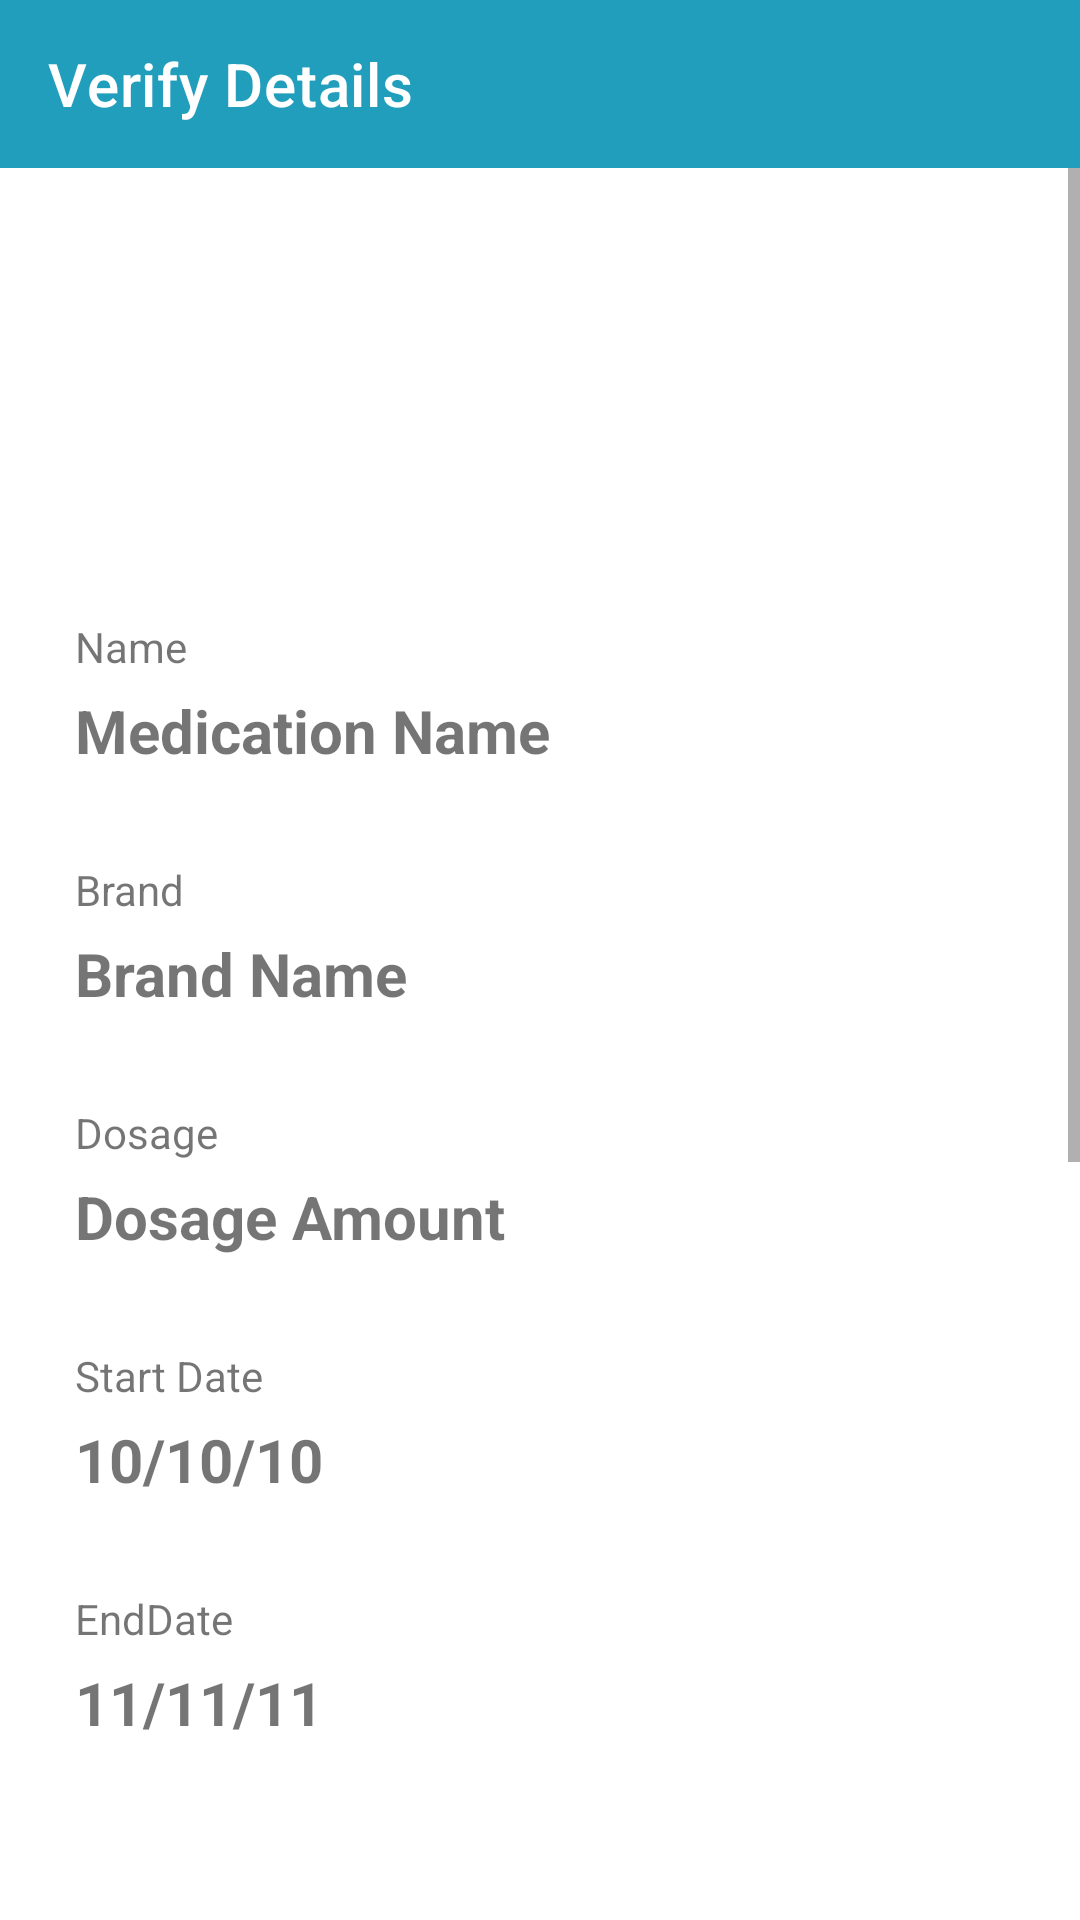

Reconstruct the res/layout file that produces this screen, plus the resources it refers to.
<!-- AndroidManifest.xml: application theme Theme.PillOClock -->
<!-- res/layout/activity_verify_details.xml -->
<?xml version="1.0" encoding="utf-8"?>
<RelativeLayout
    xmlns:android="http://schemas.android.com/apk/res/android"
    xmlns:app="http://schemas.android.com/apk/res-auto"
    xmlns:tools="http://schemas.android.com/tools"
    android:layout_height="match_parent"
    android:layout_width="match_parent">

    <com.google.android.material.appbar.AppBarLayout
        android:layout_width="match_parent"
        android:layout_height="wrap_content"
        android:background="@color/blue_medium"
        android:minHeight="?attr/actionBarSize"
        app:layout_constraintEnd_toEndOf="parent"
        app:layout_constraintHorizontal_bias="0.0"
        app:layout_constraintStart_toStartOf="parent"
        app:layout_constraintTop_toTopOf="parent"
        app:titleTextColor="@android:color/white">

        <com.google.android.material.appbar.MaterialToolbar
            android:id="@+id/topAppBarMedication"
            style="@style/Widget.MaterialComponents.Toolbar.Primary"
            android:layout_width="match_parent"
            android:layout_height="wrap_content"
            app:title="Verify Details" />

    </com.google.android.material.appbar.AppBarLayout>

    <ScrollView
        android:layout_width="match_parent"
        android:layout_height="match_parent"
        android:layout_marginTop="?actionBarSize"
        android:layout_marginBottom="?actionBarSize">

        <LinearLayout
            android:layout_width="match_parent"
            android:layout_height="wrap_content"
            android:layout_marginTop="20dp"
            android:orientation="vertical"
            tools:context=".VerifyDetails">

            <ImageView
                android:id="@+id/iconImg"
                android:layout_width="100dp"
                android:layout_height="100dp"
                android:layout_gravity="center"
                android:layout_marginBottom="30dp"
                tools:srcCompat="@tools:sample/avatars" />

            <TextView
                android:id="@+id/nameHeading"
                android:layout_width="310dp"
                android:layout_height="wrap_content"
                android:layout_gravity="center"
                android:layout_marginBottom="5dp"
                android:text="Name" />

            <TextView
                android:id="@+id/nameText"
                android:layout_width="310dp"
                android:layout_height="wrap_content"
                android:layout_gravity="center"
                android:layout_marginBottom="30dp"
                android:text="Medication Name"
                android:textSize="20sp"
                android:textStyle="bold" />

            <TextView
                android:id="@+id/brandHeading"
                android:layout_width="310dp"
                android:layout_height="wrap_content"
                android:layout_gravity="center"
                android:layout_marginBottom="5dp"
                android:text="Brand" />

            <TextView
                android:id="@+id/brandText"
                android:layout_width="310dp"
                android:layout_height="wrap_content"
                android:layout_gravity="center"
                android:layout_marginBottom="30dp"
                android:text="Brand Name"
                android:textSize="20sp"
                android:textStyle="bold" />

            <TextView
                android:id="@+id/dosageHeading"
                android:layout_width="310dp"
                android:layout_height="wrap_content"
                android:layout_gravity="center"
                android:layout_marginBottom="5dp"
                android:text="Dosage" />

            <TextView
                android:id="@+id/dosageText"
                android:layout_width="310dp"
                android:layout_height="wrap_content"
                android:layout_gravity="center"
                android:layout_marginBottom="30dp"
                android:text="Dosage Amount"
                android:textSize="20sp"
                android:textStyle="bold" />

            <TextView
                android:id="@+id/startDateHeading"
                android:layout_width="310dp"
                android:layout_height="wrap_content"
                android:layout_gravity="center"
                android:layout_marginBottom="5dp"
                android:text="Start Date" />

            <TextView
                android:id="@+id/startDateText"
                android:layout_width="310dp"
                android:layout_height="wrap_content"
                android:layout_gravity="center"
                android:layout_marginBottom="30dp"
                android:text="10/10/10"
                android:textAllCaps="false"
                android:textSize="20sp"
                android:textStyle="bold" />

            <TextView
                android:id="@+id/endDateHeading"
                android:layout_width="310dp"
                android:layout_height="wrap_content"
                android:layout_gravity="center"
                android:layout_marginBottom="5dp"
                android:text="EndDate" />

            <TextView
                android:id="@+id/endDateText"
                android:layout_width="310dp"
                android:layout_height="wrap_content"
                android:layout_gravity="center"
                android:layout_marginBottom="30dp"
                android:text="11/11/11"
                android:textSize="20sp"
                android:textStyle="bold" />

            <TextView
                android:id="@+id/refillHeading"
                android:layout_width="310dp"
                android:layout_height="wrap_content"
                android:layout_gravity="center"
                android:layout_marginBottom="5dp"
                android:text="Refill" />

            <TextView
                android:id="@+id/refillText"
                android:layout_width="310dp"
                android:layout_height="wrap_content"
                android:layout_gravity="center"
                android:layout_marginBottom="30dp"
                android:text="True"
                android:textSize="20sp"
                android:textStyle="bold" />

            <TextView
                android:id="@+id/intakeHeading"
                android:layout_width="310dp"
                android:layout_height="wrap_content"
                android:layout_gravity="center"
                android:layout_marginBottom="5dp"
                android:text="Intake Time and Date" />

            <TextView
                android:id="@+id/intakeText"
                android:layout_width="310dp"
                android:layout_height="wrap_content"
                android:layout_gravity="center"
                android:layout_marginBottom="50dp"
                android:text="Mondays at 10AM"
                android:textSize="20sp"
                android:textStyle="bold" />

            <LinearLayout
                android:layout_width="310dp"
                android:layout_height="wrap_content"
                android:layout_gravity="center"
                android:layout_marginBottom="?actionBarSize"
                android:orientation="horizontal">

                <Button
                    android:id="@+id/editButton"
                    android:layout_width="120dp"
                    android:layout_height="wrap_content"
                    android:layout_marginRight="70dp"
                    android:onClick="clickEdit"
                    android:text="Edit" />

                <Button
                    android:id="@+id/confirmButton"
                    android:layout_width="120dp"
                    android:layout_height="wrap_content"
                    android:onClick="clickSubmit"
                    android:text="Confirm" />

            </LinearLayout>
        </LinearLayout>
    </ScrollView>

    <ProgressBar
        android:id="@+id/loadingBar"
        style="?android:attr/progressBarStyle"
        android:layout_width="wrap_content"
        android:layout_height="wrap_content"
        android:layout_centerInParent="true"
        android:indeterminate="true"
        android:visibility="invisible"/>

</RelativeLayout>
<!-- resources referenced by this layout -->
<resources>
  <color name="blue_medium">#219ebc</color>
  <style name="Theme.PillOClock" parent="Theme.MaterialComponents.DayNight.NoActionBar">
          
          <item name="colorPrimary">@color/blue_medium</item>
          <item name="colorPrimaryVariant">@color/blue_dark</item>
          <item name="colorOnPrimary">@color/white</item>
  
          
          <item name="colorSecondary">@color/orange_light</item>
          <item name="colorSecondaryVariant">@color/orange_dark</item>
          <item name="colorOnSecondary">@color/black</item>
  
          
          <item name="android:statusBarColor" tools:targetApi="l">?attr/colorPrimaryVariant</item>
  
          
          <item name="android:windowAnimationStyle">@style/CustomActivityAnimation</item>
  
      </style>
  <color name="blue_dark">#023047</color>
  <color name="white">#FFFFFFFF</color>
  <color name="orange_light">#ffb703</color>
  <color name="orange_dark">#fb8500</color>
  <color name="black">#FF000000</color>
  <style name="CustomActivityAnimation" parent="@android:style/Animation.Activity">
          <item name="android:activityOpenEnterAnimation">
              @anim/slide_in_right
          </item>
          <item name="android:fragmentOpenExitAnimation">
              @anim/slide_out_left
          </item>
          <item name="android:activityCloseEnterAnimation">
              @anim/slide_in_left
          </item>
          <item name="android:activityCloseExitAnimation">
              @anim/slide_out_right
          </item>
      </style>
</resources>
